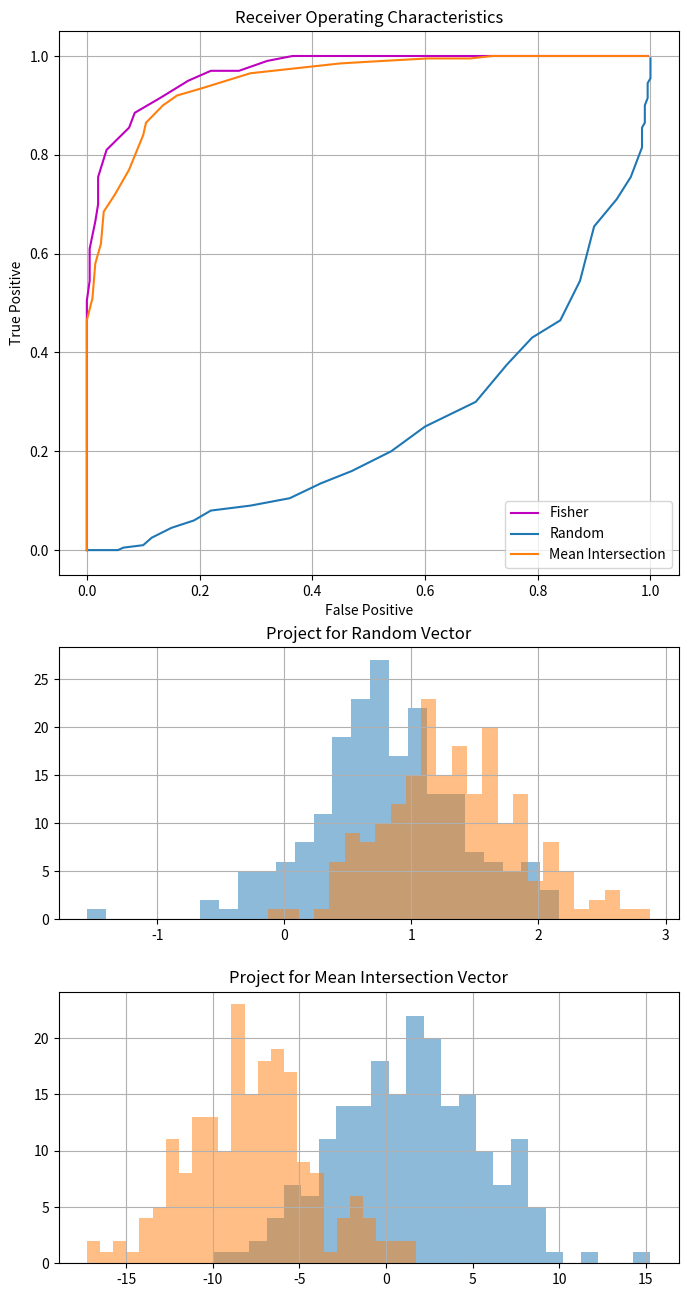

This figure's Python source:
# -*- coding: utf-8 -*-
"""
Created on Tue Nov 24 05:33:40 2020

[redacted]
"""
import numpy as np
import matplotlib.pyplot as plt
from mpl_toolkits.mplot3d import axes3d
def fisher_lda(m1,m2,c1,c2):
    c=c1+c2
    c_inv=np.linalg.inv(c)
    return c_inv @(m1-m2)

def project(w,ps):
    return ps@w

def gauss_2D_sample(m,c,n=200):
    return np.random.multivariate_normal(m,c,n)

def calculate_roc(yp1,yp2,n=50):
    pmin = np.min( np.array( (np.min(yp1), np.min(yp2) )))
    pmax = np.max( np.array( (np.max(yp1), np.max(yp2) )))
    thRange = np.linspace(pmin, pmax, n)
    ROC = np.zeros((n, 2))
    for i, thresh in enumerate(thRange):
        TP = len(yp2[yp2 > thresh])  / len(yp2)
        FP = len(yp1[yp1 > thresh])  / len(yp1)
        ROC[i,:] = [TP, FP]
    return ROC, thRange

def calculate_auc(roc):
    return np.trapz(roc[:,1][::-1],roc[:,0][::-1])

def calculate_auc(roc):
    return np.trapz(roc[:,1][::-1],roc[:,0][::-1])

def plot_roc(roc, ax, label=None, color=None):
    ax.plot(roc[:,0], roc[:,1], label=label, color=color)
    #axis.set_xlabel('False Positive Rate')
    #fig, ax = plt.subplots(figsize=(6,6))
    #ax.plot(roc[:,0], roc[:,1], c='m')
    ax.set_xlabel('False Positive')
    ax.set_ylabel('True Positive')
    ax.set_title('Receiver Operating Characteristics')
    ax.grid(True)
    #plt.savefig('rocCurve.png')
nx, ny = 50, 40
m1 = np.array([0,3])
m2 = np.array([3,2.5])
C1 = C2 = np.array([[2,1], [1,2]], np.float32)
P1 = P2 = 0.5

wf=fisher_lda(m1,m2,C1,C2)

ps1 =gauss_2D_sample(m1,C1)
ps2 =gauss_2D_sample(m2,C2)

proj1=project(wf,ps1)
proj2=project(wf,ps2)

roc, thRange = calculate_roc(proj1,proj2)
auc = calculate_auc(roc)
#new code:
w_rand = np.random.uniform(size=(2,))-0.5
w_mean = m1 - m2
print('w Fisher:',wf)
print('w Rand:',w_rand)
print('w Fisher:',w_mean)

proj_rand1 = project(w_rand,ps1)
proj_rand2 = project(w_rand,ps2)
roc_rand,_=calculate_roc(proj_rand1,proj_rand2)
auc_rand =calculate_auc(roc_rand)

proj_mean1 =project(w_mean,ps1)
proj_mean2 =project(w_mean,ps2)
roc_mean,_ =calculate_roc(proj_mean1,proj_mean2)
auc_mean=calculate_auc(roc_mean)

print('')
print('AUC Fisher:{:.3f}'.format(auc))
print('AUC Random:{:.3f}'.format(auc_rand))
print('AUC Fisher:{:.3f}'.format(auc_mean))

fig, axes=plt.subplots(nrows=3,ncols=1,figsize=(8,16),gridspec_kw={'height_ratios':[2,1,1]})
plot_roc(roc,axes[0],color='m',label='Fisher')
plot_roc(roc_rand,axes[0],label='Random')
plot_roc(roc_mean,axes[0],label='Mean Intersection')
axes[0].legend(loc='best')

axes[1].hist(proj_rand1,25,alpha=0.5)
axes[1].hist(proj_rand2,25,alpha=0.5)
axes[1].grid(True)
axes[1].set_title('Project for Random Vector')

axes[2].hist(proj_mean1,25,alpha=0.5)
axes[2].hist(proj_mean2,25,alpha=0.5)
axes[2].grid(True)
axes[2].set_title('Project for Mean Intersection Vector')
